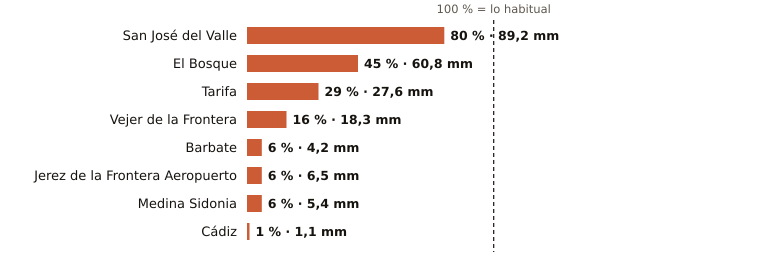

The data file committed next to this chart (first rows):
estacion, provincia, indicativo, mm_otono, referencia_mm, pct, periodo_referencia, hasta, hora
San José del Valle, Cádiz, 5950X, 89.2, 112.2, 80, 2008-2025, 2026-10-30, 23
El Bosque, Cádiz, 5941X, 60.8, 133.9, 45, 2008-2025, 2026-10-30, 22
Tarifa, Cádiz, 6001, 27.6, 96.0, 29, 1991-2020, 2026-10-30, 23
Vejer de la Frontera, Cádiz, 5995B, 18.3, 113.2, 16, 1991-2020, 2026-10-30, 23
Barbate, Cádiz, 5996B, 4.2, 72.7, 6, 2010-2025, 2026-10-30, 22
Jerez de la Frontera Aeropuerto, Cádiz, 5960, 6.5, 111.5, 6, 1991-2020, 2026-10-30, 23
Medina Sidonia, Cádiz, 5983X, 5.4, 83.8, 6, 2006-2025, 2026-10-30, 22
Cádiz, Cádiz, 5973, 1.1, 100.0, 1, 1991-2020, 2026-10-30, 23
